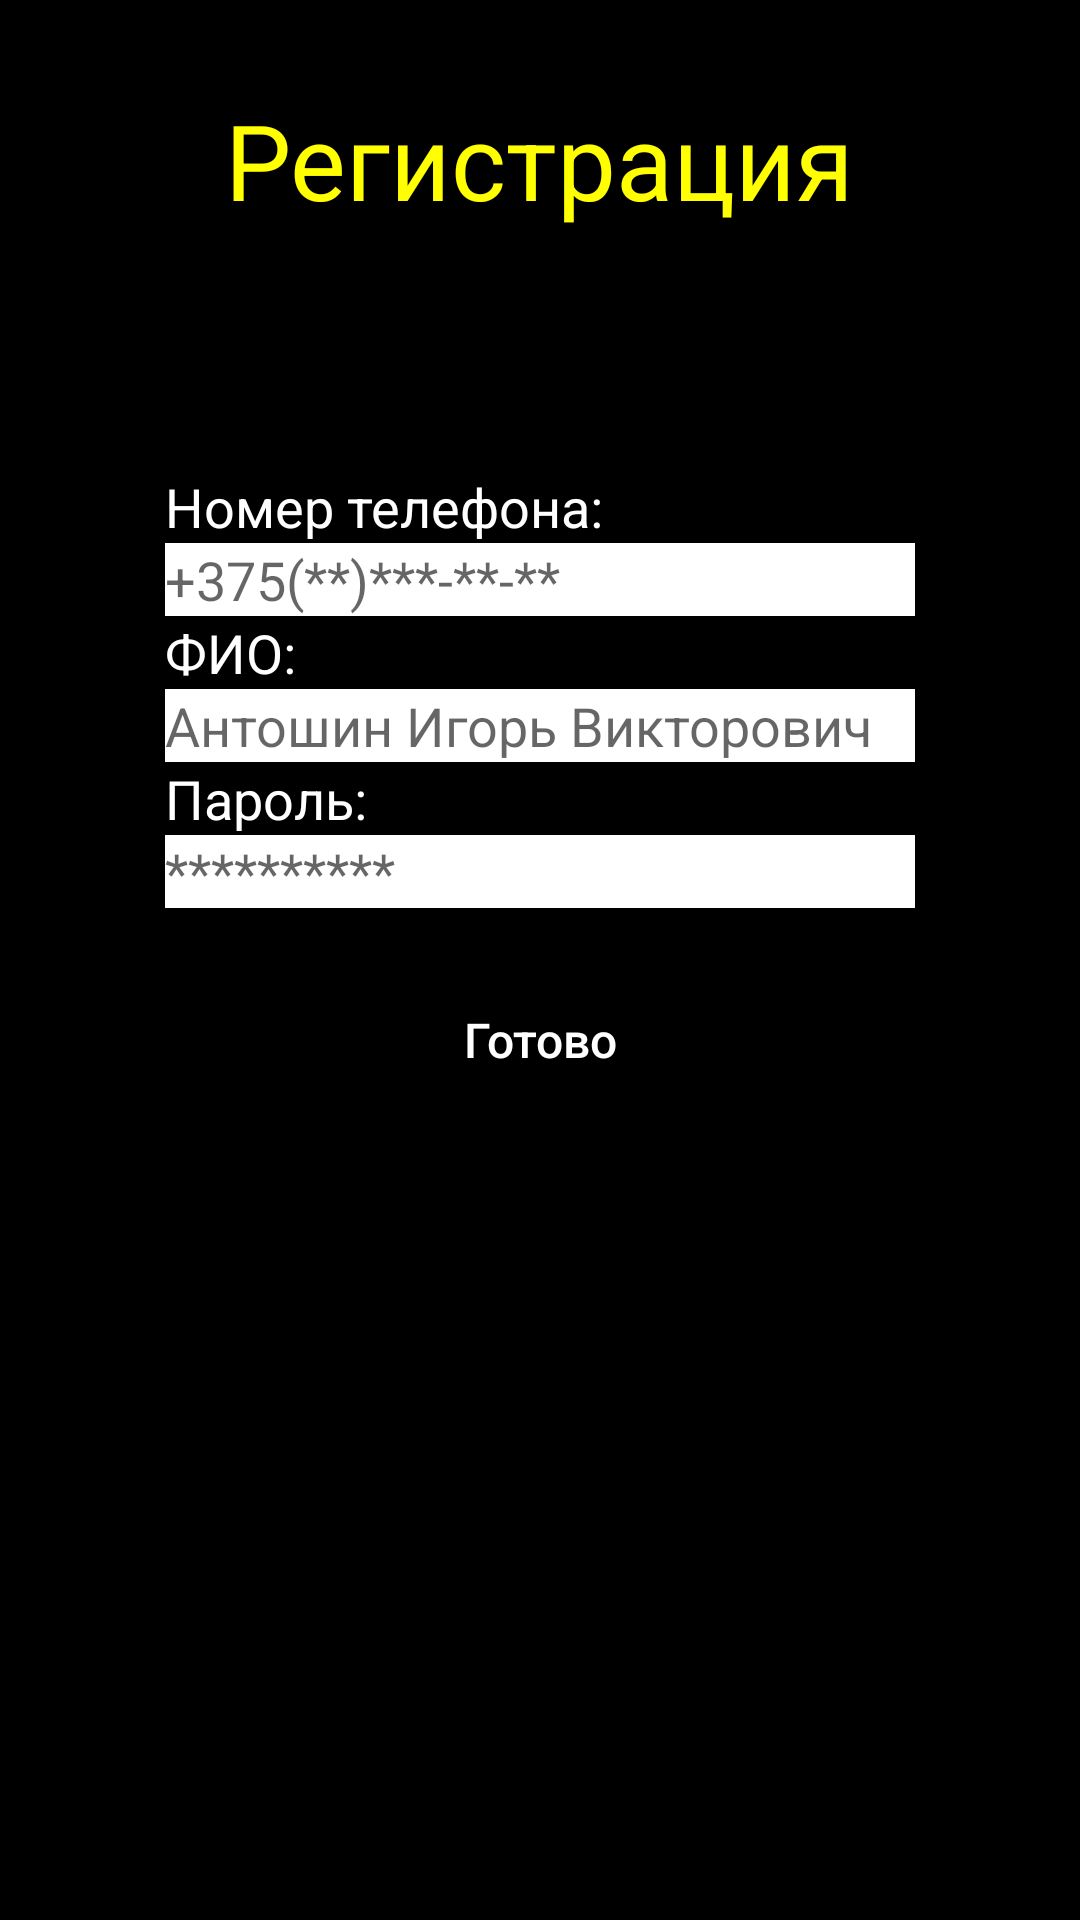

Here is an Android app screen rendered from its layout file. Give the layout XML and the strings, colors and styles it references.
<!-- AndroidManifest.xml: application theme AppTheme -->
<!-- res/layout/activity_create_account.xml -->
<?xml version="1.0" encoding="utf-8"?>
<android.support.constraint.ConstraintLayout xmlns:android="http://schemas.android.com/apk/res/android"
    android:layout_width="match_parent"
    android:layout_height="match_parent"
    android:background="#000000">

    <RelativeLayout xmlns:android="http://schemas.android.com/apk/res/android"
        xmlns:app="http://schemas.android.com/apk/res-auto"
        xmlns:tools="http://schemas.android.com/tools"
        android:layout_width="match_parent"
        android:layout_height="match_parent"
        android:descendantFocusability="beforeDescendants"
        android:focusableInTouchMode="true"
        tools:context=".CreateAccount">

        <TextView
            android:id="@+id/textViewCreateAccount"
            android:layout_width="wrap_content"
            android:layout_height="wrap_content"
            android:layout_centerHorizontal="true"
            android:layout_marginTop="30dp"
            android:hint="Регистрация"
            android:textColorHint="#ffff00"
            android:textSize="35dp" />

        <TextView
            android:id="@+id/textViewNumberPhoneCA"
            android:layout_width="wrap_content"
            android:layout_height="wrap_content"
            android:layout_below="@id/textViewCreateAccount"
            android:layout_alignLeft="@+id/editTextNumberPhoneCA"
            android:layout_marginTop="80dp"
            android:hint="Номер телефона:"
            android:textColorHint="#ffffff"
            android:textSize="18dp" />

        <EditText
            android:id="@+id/editTextNumberPhoneCA"
            android:layout_width="250dp"
            android:layout_height="wrap_content"
            android:layout_below="@id/textViewNumberPhoneCA"
            android:layout_centerHorizontal="true"
            android:layout_centerVertical="true"
            android:hint="+375(**)***-**-**"
            android:inputType="textEmailAddress"
            android:background="#ffffff"
            />

        <TextView
            android:id="@+id/textViewName"
            android:layout_width="wrap_content"
            android:layout_height="wrap_content"
            android:layout_below="@id/editTextNumberPhoneCA"
            android:layout_alignLeft="@+id/editTextName"
            android:hint="ФИО:"
            android:textColorHint="#ffffff"
            android:textSize="18dp"

            />

        <EditText
            android:id="@+id/editTextName"
            android:layout_width="250dp"
            android:layout_height="wrap_content"
            android:layout_below="@id/textViewName"
            android:layout_centerHorizontal="true"
            android:layout_centerVertical="true"
            android:hint="Антошин Игорь Викторович"
            android:background="#ffffff"/>

        <TextView
            android:id="@+id/textViewPassword"
            android:layout_width="wrap_content"
            android:layout_height="wrap_content"
            android:layout_below="@id/editTextName"
            android:layout_alignLeft="@+id/editTextPassword"
            android:hint="Пароль:"
            android:textColorHint="#ffffff"
            android:textSize="18dp"

            />

        <EditText
            android:id="@+id/editTextPassword"
            android:layout_width="250dp"
            android:layout_height="wrap_content"
            android:layout_below="@id/textViewPassword"
            android:layout_centerHorizontal="true"
            android:layout_centerVertical="true"
            android:hint="**********"
            android:inputType="textPassword"
            android:background="#ffffff"/>

        <Button
            android:id="@+id/buttonSave"
            android:layout_width="wrap_content"
            android:layout_height="wrap_content"
            android:layout_below="@id/editTextPassword"
            android:layout_centerHorizontal="true"
            android:layout_centerVertical="true"
            android:layout_marginTop="20dp"
            android:hint="Готово"
            android:textColorHint="#ffffff"
            android:textSize="16dp"
            android:background="@drawable/button_welcome"/>

    </RelativeLayout>
</android.support.constraint.ConstraintLayout>
<!-- resources referenced by this layout -->
<resources>
  <style name="AppTheme" parent="Theme.AppCompat.Light.NoActionBar">
          
          <item name="colorPrimary">@color/colorPrimary</item>
          <item name="colorPrimaryDark">@color/colorPrimaryDark</item>
          <item name="colorAccent">@color/colorAccent</item>
      </style>
  <!-- not gathered from this repository: default colours our renderer supplied (Android Studio template values) -->
  <color name="colorPrimary">#FF6200EE</color>
  <color name="colorPrimaryDark">#FF3700B3</color>
  <color name="colorAccent">#FF03DAC5</color>
</resources>
